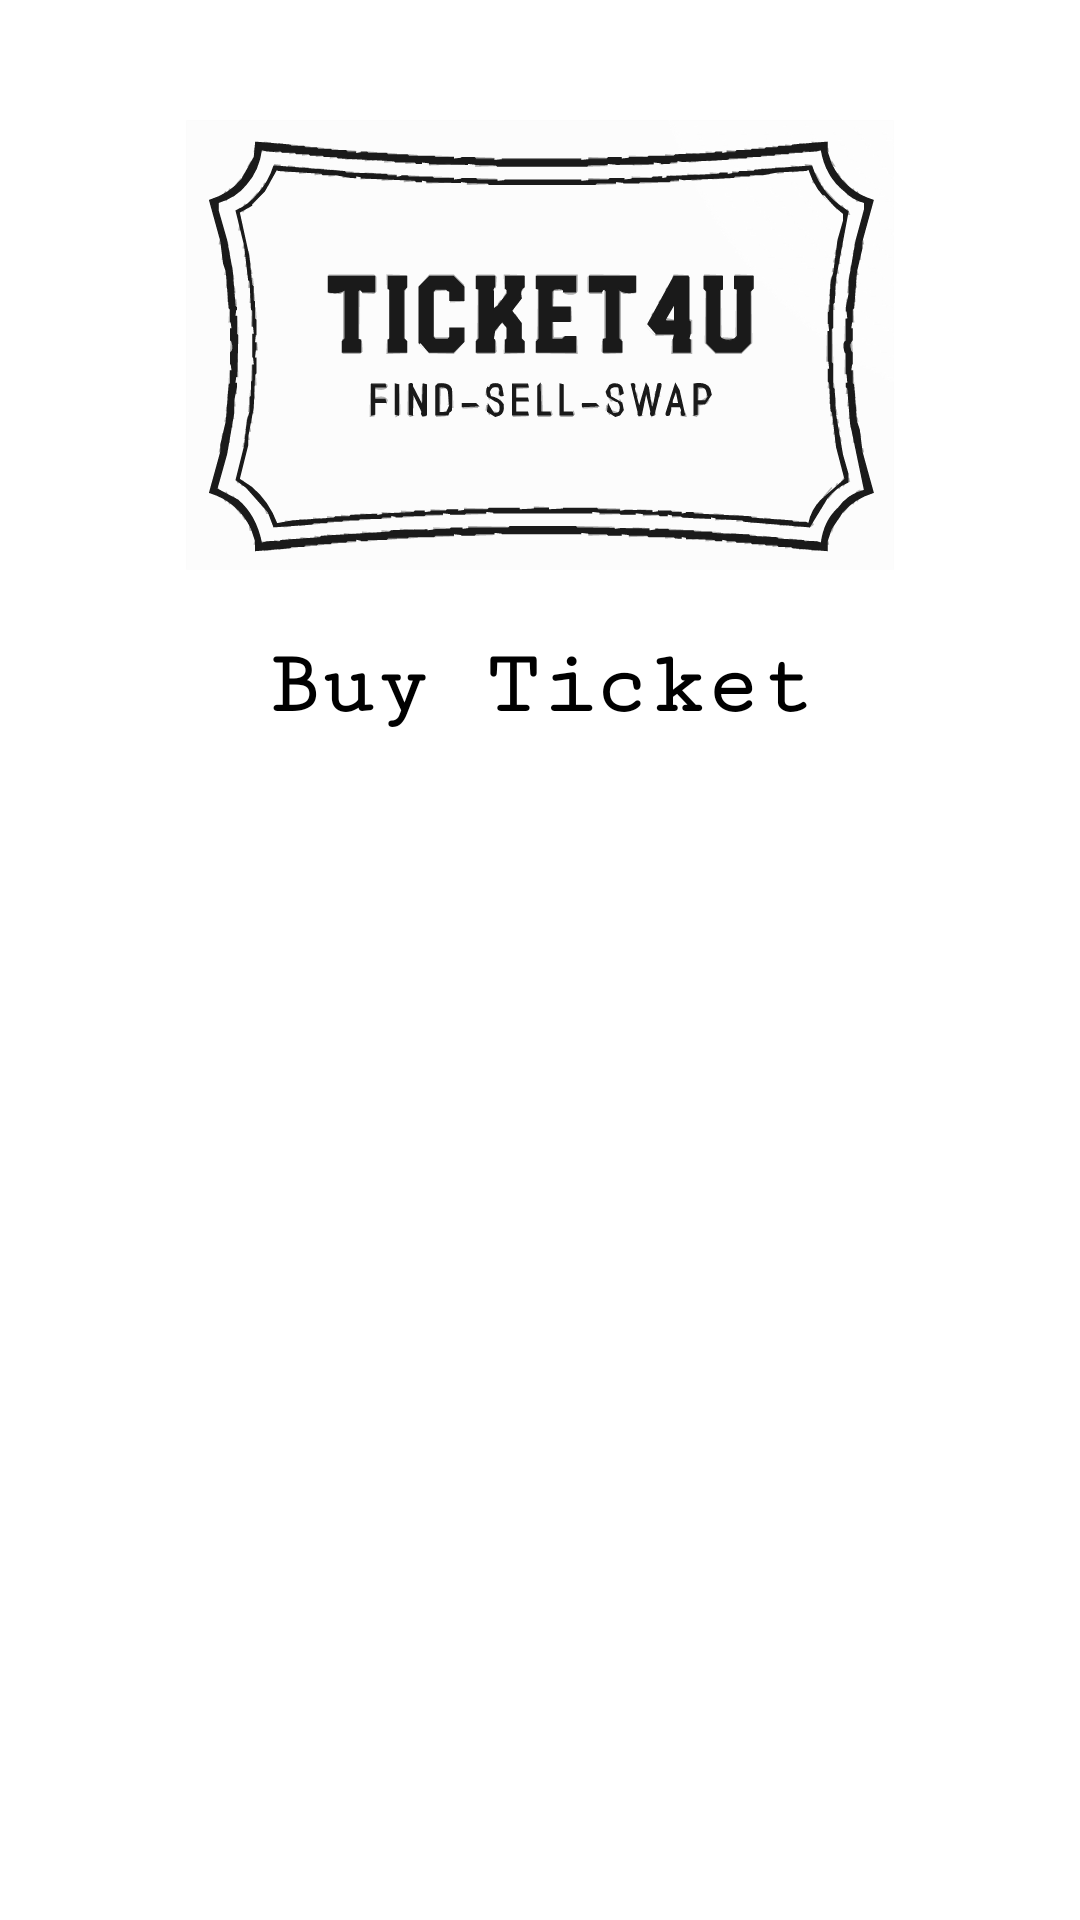

Reconstruct the res/layout file that produces this screen, plus the resources it refers to.
<!-- AndroidManifest.xml: application theme Theme.TicketForU -->
<!-- res/layout/activity_buy.xml -->
<RelativeLayout xmlns:android="http://schemas.android.com/apk/res/android"
    xmlns:app="http://schemas.android.com/apk/res-auto"
    xmlns:tools="http://schemas.android.com/tools"
    android:layout_width="match_parent"
    android:layout_height="match_parent"
    tools:context=".BuyActivity">

    <LinearLayout
        android:id="@+id/menu_LOGO"
        android:layout_width="wrap_content"
        android:layout_height="wrap_content"
        android:layout_centerHorizontal="true"
        android:layout_marginTop="40dp">

        <com.google.android.material.imageview.ShapeableImageView
            android:id="@+id/menu_IMG_LOGO"
            android:layout_width="300dp"
            android:layout_height="150dp"
            android:layout_row="0"
            android:layout_column="1"
            android:src="@drawable/app_logo" />




    </LinearLayout>

    <TextView
        android:id="@+id/BuyTicket_TXT"
        android:layout_width="wrap_content"
        android:layout_height="wrap_content"
        android:layout_below="@id/menu_LOGO"
        android:textSize="30dp"
        android:textAlignment="center"
        android:textStyle="bold"
        android:textColor="@color/black"
        android:layout_centerHorizontal="true"
        android:paddingTop="@dimen/cardview_default_radius"
        android:layout_marginTop="20dp"
        android:fontFamily="serif-monospace"
        android:text="Buy Ticket" />

    <androidx.recyclerview.widget.RecyclerView
        android:id="@+id/Ticket_LST"
        android:layout_width="match_parent"
        android:layout_height="match_parent"
        android:layout_below="@id/BuyTicket_TXT"
        android:layout_centerInParent="true"
        android:layout_marginTop="10dp"
        tools:listitem="@layout/ticket_item" />










</RelativeLayout>
<!-- res/layout/ticket_item.xml (included above) -->
<?xml version="1.0" encoding="utf-8"?>
<androidx.cardview.widget.CardView xmlns:android="http://schemas.android.com/apk/res/android"
    android:layout_width="wrap_content"
    android:layout_height="wrap_content"
    xmlns:app="http://schemas.android.com/apk/res-auto"
    app:cardCornerRadius="20dp"
    android:layout_margin="4dp"
    android:elevation="8dp"
    app:cardElevation="8dp">

    <RelativeLayout
        android:layout_width="match_parent"
        android:layout_height="wrap_content">

        <com.google.android.material.imageview.ShapeableImageView
            android:id="@+id/app_logo_ticket"
            android:layout_width="36dp"
            android:layout_height="36dp"
            android:layout_alignParentTop="true"
            android:layout_alignParentEnd="true"
            android:layout_margin="6dp"
            android:src="@drawable/app_logo" />

        <com.google.android.material.textview.MaterialTextView
            android:id="@+id/Name_Of_Artist"
            android:layout_width="wrap_content"
            android:layout_height="wrap_content"
            android:layout_marginStart="6dp"
            android:layout_marginTop="6dp"
            android:textSize="24sp"
            android:text ="Artist's Name                                 "
            android:textStyle="bold" />



        <com.google.android.material.textview.MaterialTextView
            android:id="@+id/City_OUTPUT"
            android:layout_width="match_parent"
            android:layout_height="wrap_content"
            android:layout_marginStart="6dp"
            android:layout_marginLeft="6dp"
            android:layout_marginTop="6dp"
            android:layout_below="@id/Name_Of_Artist"
            android:gravity=""
            android:text="City"
            android:textSize="24sp"
            android:textStyle="bold" />


        <com.google.android.material.textview.MaterialTextView
            android:id="@+id/Date_OUTPUT"
            android:layout_width="match_parent"
            android:layout_height="wrap_content"
            android:layout_marginStart="6dp"
            android:layout_marginLeft="6dp"
            android:layout_marginTop="6dp"
            android:layout_below="@id/City_OUTPUT"
            android:gravity=""
            android:text="Date"
            android:textSize="24sp"
            android:textStyle="bold" />


        <com.google.android.material.textview.MaterialTextView
            android:id="@+id/Price_OUTPUT"
            android:layout_width="match_parent"
            android:layout_height="wrap_content"
            android:layout_marginStart="6dp"
            android:layout_marginLeft="6dp"
            android:layout_marginTop="6dp"
            android:layout_below="@id/Date_OUTPUT"
            android:gravity=""
            android:text="Price"
            android:textSize="24sp"
            android:textStyle="bold" />





    </RelativeLayout>
</androidx.cardview.widget.CardView>
<!-- resources referenced by this layout -->
<resources>
  <color name="black">#FF000000</color>
  <!-- drawable app_logo: vector/xml drawable (drawable, 165084 chars, omitted) -->
  <style name="Theme.TicketForU" parent="Theme.MaterialComponents.DayNight.DarkActionBar">
          
          <item name="colorPrimary">@color/purple_500</item>
          <item name="colorPrimaryVariant">@color/purple_700</item>
          <item name="colorOnPrimary">@color/white</item>
          
          <item name="colorSecondary">@color/teal_200</item>
          <item name="colorSecondaryVariant">@color/teal_700</item>
          <item name="colorOnSecondary">@color/black</item>
          
          <item name="android:statusBarColor">?attr/colorPrimaryVariant</item>
          
      </style>
  <color name="purple_500">#FF6200EE</color>
  <color name="purple_700">#FF3700B3</color>
  <color name="white">#FFFFFFFF</color>
  <color name="teal_200">#FF03DAC5</color>
  <color name="teal_700">#FF018786</color>
</resources>
